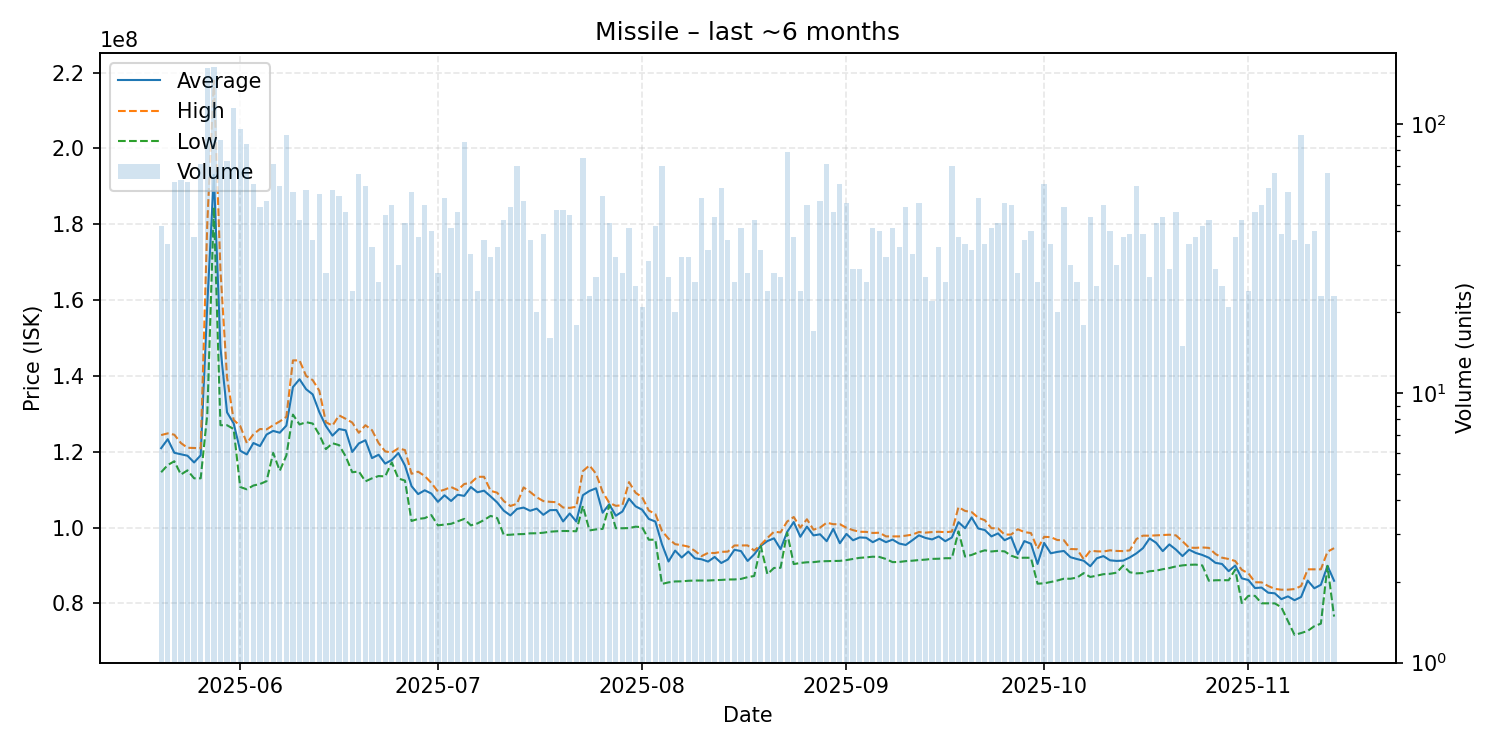

The table this chart was drawn from, first rows:
date, average, highest, lowest, order_count, volume
2025-05-20, 120947619, 124400000, 114600000, 26, 42
2025-05-21, 123319444, 124850000, 116500000, 24, 36
2025-05-22, 119731148, 124500000, 117500000, 44, 61
2025-05-23, 119335484, 122300000, 114000000, 40, 62
2025-05-24, 118954098, 121050000, 115100000, 43, 61
2025-05-25, 117184211, 121000000, 113000000, 31, 38
2025-05-26, 119069014, 120900000, 113000000, 51, 71
2025-05-27, 158700000, 180100000, 129850000, 96, 161
2025-05-28, 193000000, 217850000, 184450000, 124, 163
2025-05-29, 147428736, 167800000, 127000000, 67, 87
2025-05-30, 130401370, 139600000, 127000000, 52, 73
2025-05-31, 127500000, 128400000, 126000000, 90, 115
2025-06-01, 120272917, 126800000, 110700000, 74, 96
2025-06-02, 119303571, 122300000, 110100000, 66, 84
2025-06-03, 122315000, 124600000, 111100000, 57, 60
2025-06-04, 121506122, 126000000, 111500000, 43, 49
2025-06-05, 124538462, 125900000, 112250000, 50, 52
2025-06-06, 125507042, 127000000, 119700000, 53, 71
2025-06-07, 125023729, 128000000, 115000000, 52, 59
2025-06-08, 126900000, 129200000, 119000000, 66, 91
2025-06-09, 137058929, 144100000, 129800000, 37, 56
2025-06-10, 139131818, 144100000, 127200000, 39, 44
2025-06-11, 136498246, 140000000, 127800000, 53, 57
2025-06-12, 135132432, 138900000, 127450000, 26, 37
2025-06-13, 130470909, 136100000, 124500000, 36, 55
2025-06-14, 126800000, 127800000, 120700000, 24, 28
2025-06-15, 124254386, 126900000, 122250000, 42, 57
2025-06-16, 125992593, 129600000, 121750000, 48, 54
2025-06-17, 125665957, 128700000, 118800000, 30, 47
2025-06-18, 119954167, 127700000, 114600000, 20, 24
2025-06-19, 122201538, 125000000, 114800000, 41, 65
2025-06-20, 123038983, 127000000, 112200000, 48, 59
2025-06-21, 118334286, 125700000, 113000000, 29, 35
2025-06-22, 119215385, 122300000, 113600000, 25, 26
2025-06-23, 116873913, 120100000, 113500000, 36, 46
2025-06-24, 117852000, 119800000, 117200000, 37, 50
2025-06-25, 119670000, 120900000, 112950000, 27, 30
2025-06-26, 116376744, 120450000, 112400000, 29, 43
2025-06-27, 110930357, 114200000, 101750000, 42, 56
2025-06-28, 108839474, 114750000, 102300000, 27, 38
2025-06-29, 109842000, 113600000, 102500000, 39, 50
2025-06-30, 108982500, 111800000, 103300000, 34, 40
2025-07-01, 106807143, 109500000, 100600000, 26, 28
2025-07-02, 108522642, 110000000, 100800000, 40, 53
2025-07-03, 107029268, 110700000, 101000000, 30, 41
2025-07-04, 108663830, 109900000, 101650000, 39, 47
2025-07-05, 108368605, 111500000, 102300000, 63, 86
2025-07-06, 110696970, 111800000, 100600000, 33, 33
2025-07-07, 109316667, 113400000, 101100000, 24, 24
2025-07-08, 109740541, 113400000, 102000000, 36, 37
2025-07-09, 108234375, 109700000, 103100000, 24, 32
2025-07-10, 106625714, 109200000, 102500000, 28, 35
2025-07-11, 104460682, 107000000, 98050000, 36, 44
2025-07-12, 103212449, 105700000, 98120000, 39, 49
2025-07-13, 104928143, 106300000, 98260000, 48, 70
2025-07-14, 105277115, 110600000, 98300000, 42, 52
2025-07-15, 104443514, 109400000, 98490000, 26, 37
2025-07-16, 105011000, 108000000, 98510000, 18, 20
2025-07-17, 103375385, 107000000, 98650000, 35, 39
2025-07-18, 104605000, 106800000, 98920000, 14, 16
... 119 more rows
